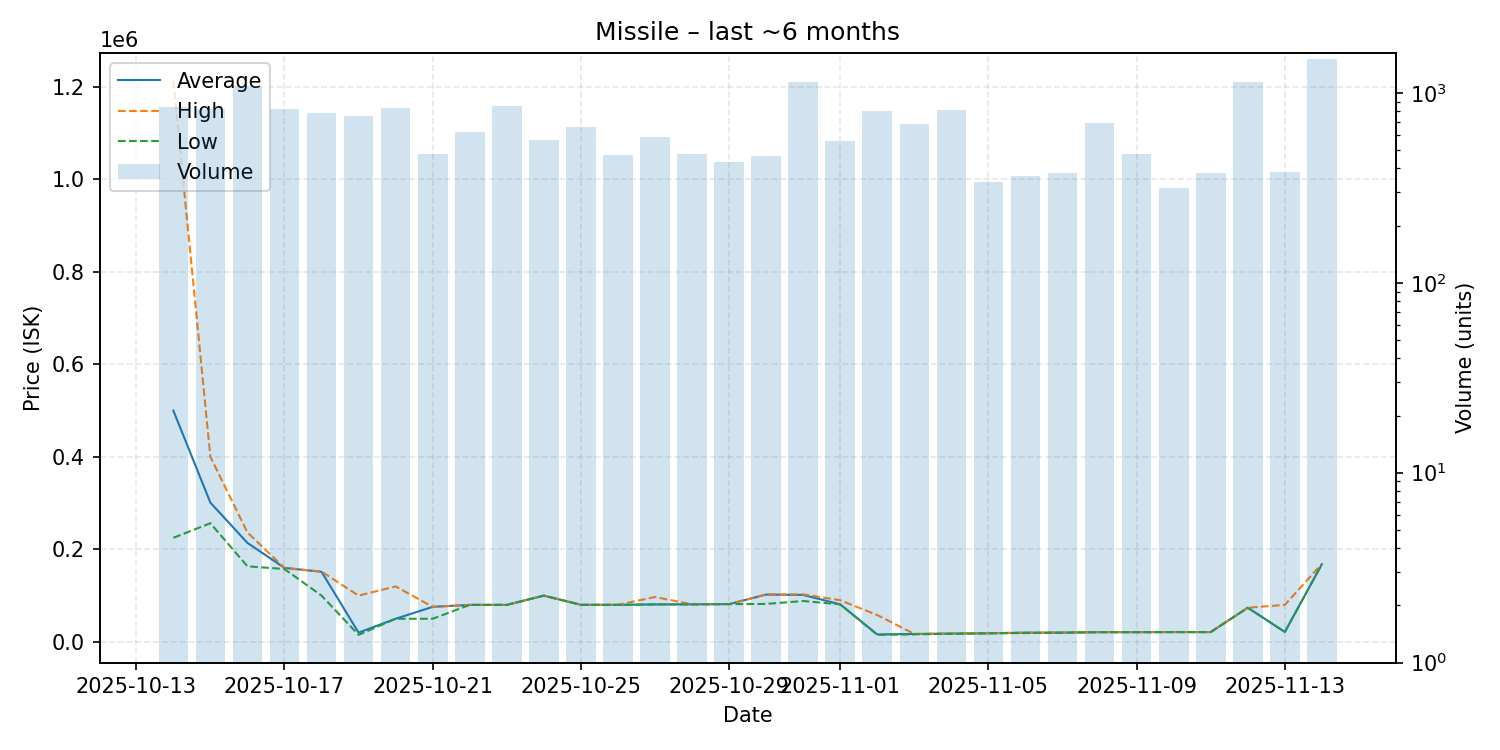

The data file committed next to this chart (first rows):
date, average, highest, lowest, order_count, volume
2025-10-14, 500000, 1213000, 225000, 288, 845
2025-10-15, 301000, 400000, 256500, 220, 824
2025-10-16, 214000, 236600, 163400, 233, 1084
2025-10-17, 160000, 160000, 157450, 183, 827
2025-10-18, 151500, 152000, 100100, 200, 785
2025-10-19, 20000, 100000, 15180, 180, 760
2025-10-20, 50020, 119900, 50000, 191, 828
2025-10-21, 75750, 75760, 50010, 138, 476
2025-10-22, 80000, 80010, 80000, 171, 624
2025-10-23, 80010, 80010, 80010, 169, 853
2025-10-24, 100000, 100000, 100000, 141, 567
2025-10-25, 80160, 80170, 80150, 181, 662
2025-10-26, 80160, 80160, 80000, 135, 470
2025-10-27, 81010, 96990, 81000, 151, 586
2025-10-28, 81170, 81360, 81060, 103, 474
2025-10-29, 81700, 81730, 81680, 97, 433
2025-10-30, 102300, 102700, 82050, 126, 464
2025-10-31, 101500, 102700, 88405, 152, 1147
2025-11-01, 81140, 90000, 81000, 146, 561
2025-11-02, 16120, 58000, 15250, 186, 801
2025-11-03, 17100, 17210, 16250, 141, 683
2025-11-04, 18000, 18510, 17370, 151, 817
2025-11-05, 18530, 19000, 18530, 69, 341
2025-11-06, 20000, 20010, 19150, 72, 367
2025-11-07, 20000, 20000, 20000, 86, 378
2025-11-08, 21000, 21010, 21000, 124, 696
2025-11-09, 21010, 21010, 21010, 101, 474
2025-11-10, 21210, 21210, 21210, 71, 315
2025-11-11, 21230, 21240, 21230, 71, 379
2025-11-12, 73870, 73870, 73870, 101, 1145
2025-11-13, 21510, 79940, 21500, 71, 384
2025-11-14, 167900, 169000, 167800, 82, 1501
